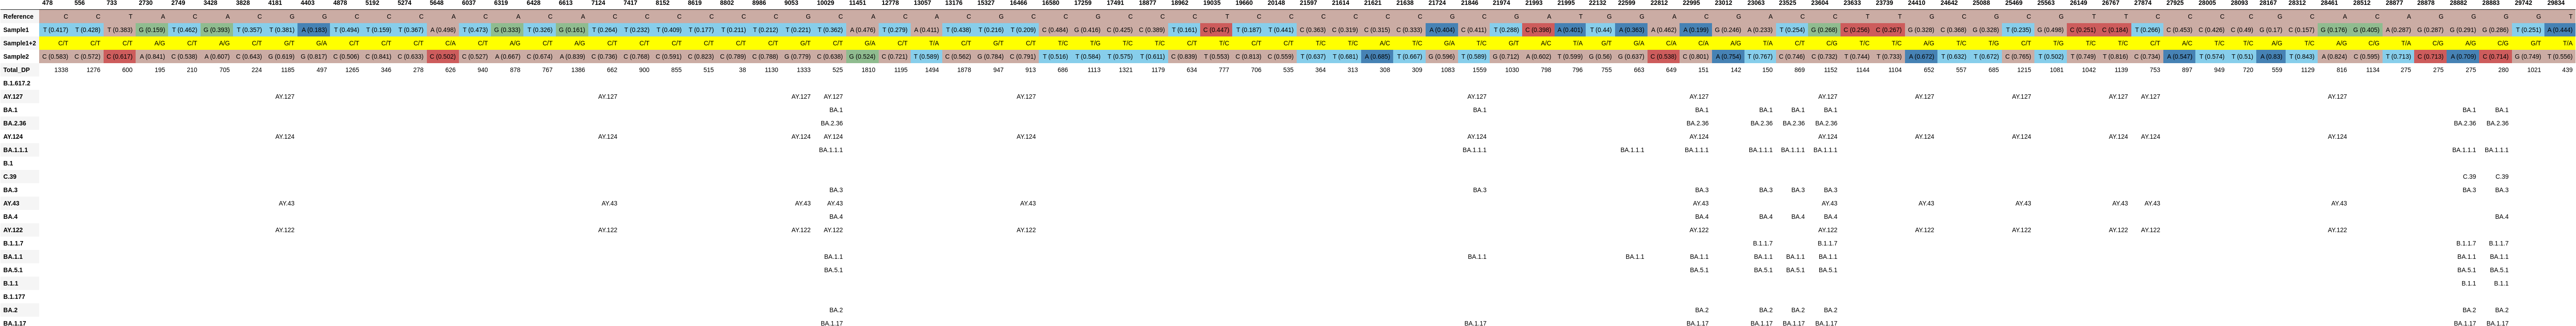

The file beside this chart, header and first rows:
, 478, 556, 733, 2730, 2749, 3428, 3828, 4181, 4403, 4878, 5192, 5274, 5648, 6037, 6319, 6428, 6613, 7124, 7417, 8152, 8619, 8802, 8986
Reference, C, C, T, A, C, A, C, G, G, C, C, C, A, C, A, C, A, C, C, C, C, C, C
Sample1, T (0.417), T (0.428), T (0.383), G (0.159), T (0.462), G (0.393), T (0.357), T (0.381), A (0.183), T (0.494), T (0.159), T (0.367), A (0.498), T (0.473), G (0.333), T (0.326), G (0.161), T (0.264), T (0.232), T (0.409), T (0.177), T (0.211), T (0.212)
Sample1+2, C/T, C/T, C/T, A/G, C/T, A/G, C/T, G/T, G/A, C/T, C/T, C/T, C/A, C/T, A/G, C/T, A/G, C/T, C/T, C/T, C/T, C/T, C/T
Sample2, C (0.583), C (0.572), C (0.617), A (0.841), C (0.538), A (0.607), C (0.643), G (0.619), G (0.817), C (0.506), C (0.841), C (0.633), C (0.502), C (0.527), A (0.667), C (0.674), A (0.839), C (0.736), C (0.768), C (0.591), C (0.823), C (0.789), C (0.788)
Total_DP, 1338, 1276, 600, 195, 210, 705, 224, 1185, 497, 1265, 346, 278, 626, 940, 878, 767, 1386, 662, 900, 855, 515, 38, 1130
B.1.617.2, , , , , , , , , , , , , , , , , , , , , , , 
AY.127, , , , , , , , AY.127, , , , , , , , , , AY.127, , , , , 
BA.1, , , , , , , , , , , , , , , , , , , , , , , 
BA.2.36, , , , , , , , , , , , , , , , , , , , , , , 
AY.124, , , , , , , , AY.124, , , , , , , , , , AY.124, , , , , 
BA.1.1.1, , , , , , , , , , , , , , , , , , , , , , , 
B.1, , , , , , , , , , , , , , , , , , , , , , , 
C.39, , , , , , , , , , , , , , , , , , , , , , , 
BA.3, , , , , , , , , , , , , , , , , , , , , , , 
AY.43, , , , , , , , AY.43, , , , , , , , , , AY.43, , , , , 
BA.4, , , , , , , , , , , , , , , , , , , , , , , 
AY.122, , , , , , , , AY.122, , , , , , , , , , AY.122, , , , , 
B.1.1.7, , , , , , , , , , , , , , , , , , , , , , , 
BA.1.1, , , , , , , , , , , , , , , , , , , , , , , 
BA.5.1, , , , , , , , , , , , , , , , , , , , , , , 
B.1.1, , , , , , , , , , , , , , , , , , , , , , , 
B.1.177, , , , , , , , , , , , , , , , , , , , , , , 
BA.2, , , , , , , , , , , , , , , , , , , , , , , 
BA.1.17, , , , , , , , , , , , , , , , , , , , , , , 
